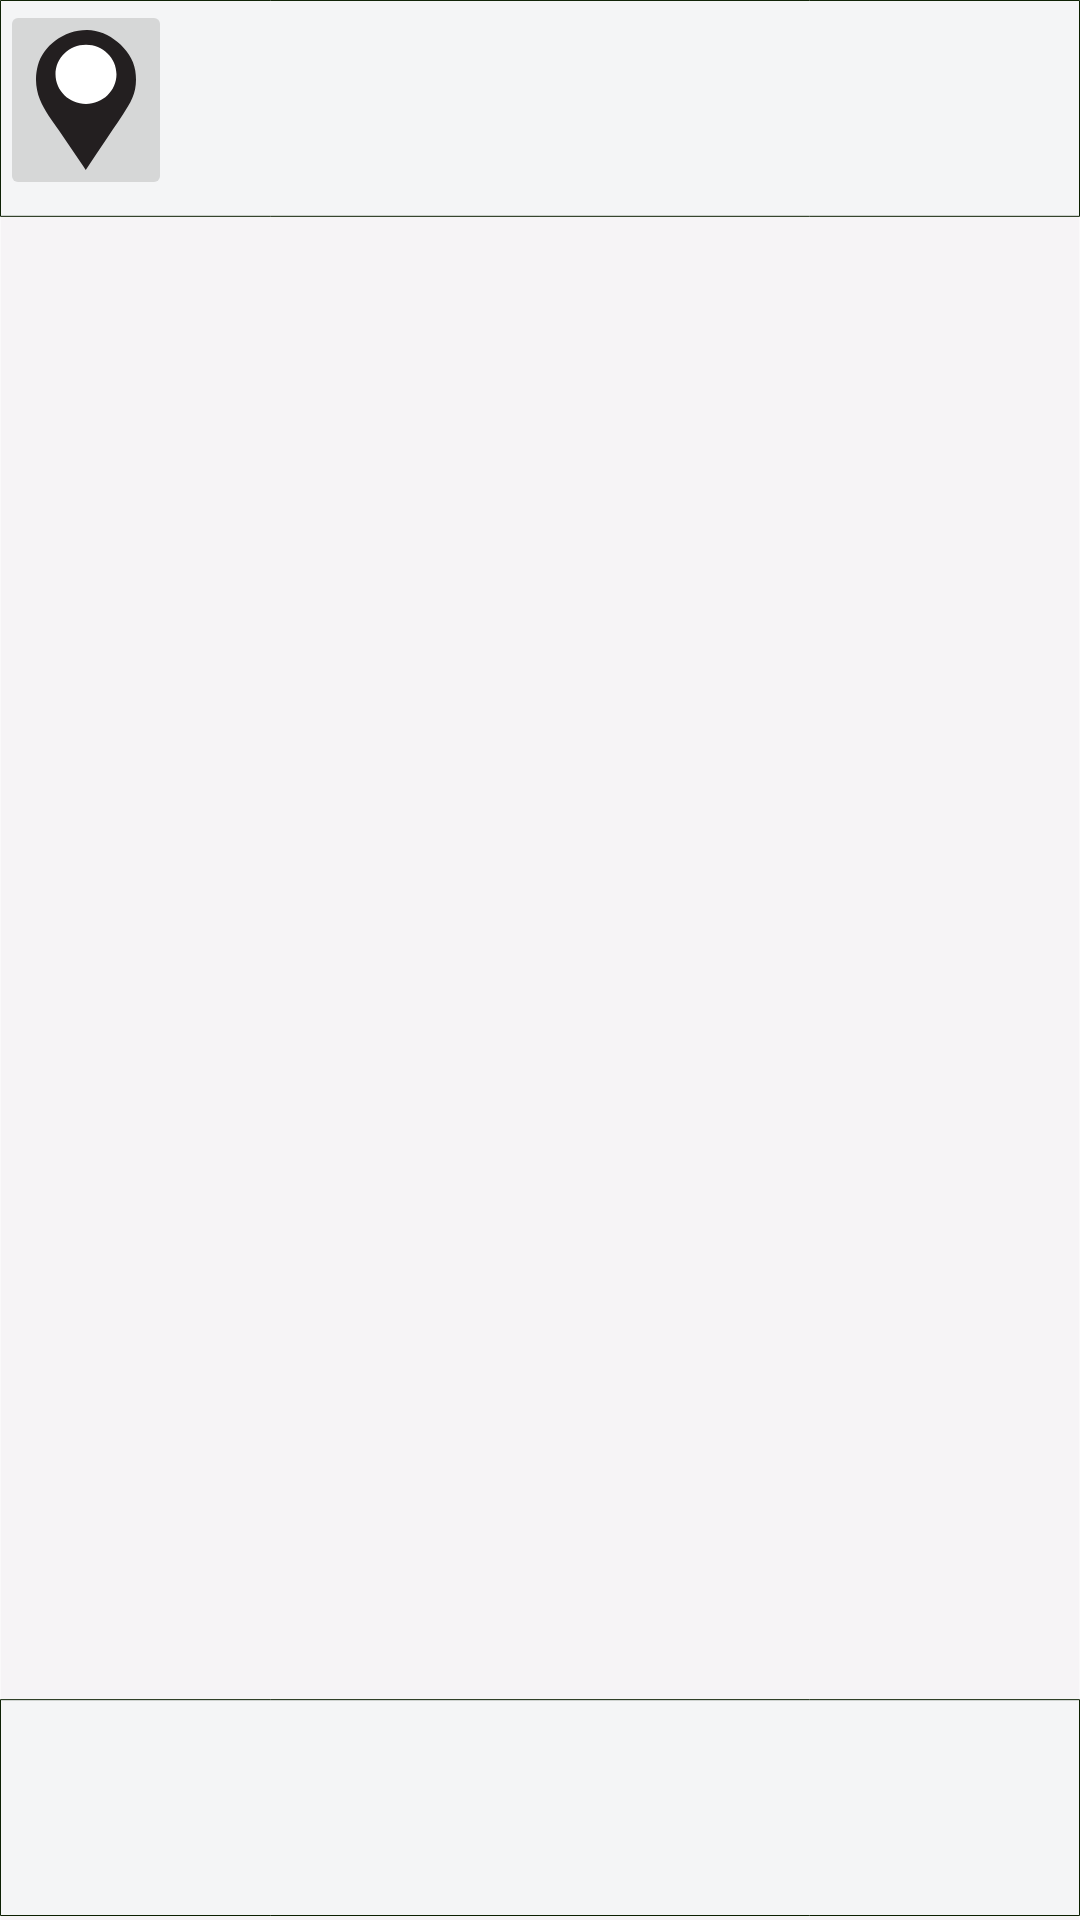

Produce the Android XML layout that renders to this screen, including the resource entries it uses.
<!-- AndroidManifest.xml: application theme Theme.SilverTrails -->
<!-- res/layout/activity_main.xml -->
<?xml version="1.0" encoding="utf-8"?>
<androidx.coordinatorlayout.widget.CoordinatorLayout xmlns:android="http://schemas.android.com/apk/res/android"
    xmlns:app="http://schemas.android.com/apk/res-auto"
    xmlns:tools="http://schemas.android.com/tools"
    android:layout_width="match_parent"
    android:layout_height="match_parent"
    tools:context=".MainActivity"
    android:background="@drawable/map_background">

    <ImageButton
        android:id="@+id/map_icon_button"
        android:layout_width="wrap_content"
        android:layout_height="wrap_content"
        app:srcCompat="@drawable/map_icon" />
</androidx.coordinatorlayout.widget.CoordinatorLayout>
<!-- resources referenced by this layout -->
<resources>
  <!-- drawable map_background (drawable) -->
  <vector android:height="1920px" android:viewportHeight="1920.5"
      android:viewportWidth="1081" android:width="1080.7185px" xmlns:android="http://schemas.android.com/apk/res/android">
      <path android:fillColor="#f6f4f6" android:pathData="M0.5,0.5h1080v1920h-1080z"/>
      <path android:fillColor="#f4f5f6"
          android:pathData="M0.5,0.5h1080v215.9h-1080z"
          android:strokeColor="#0b1f00" android:strokeWidth="1"/>
      <path android:fillColor="#f4f5f6"
          android:pathData="M0.5,1700.1h1080v215.9h-1080z"
          android:strokeColor="#0b1f00" android:strokeWidth="1"/>
  </vector>
  <!-- drawable map_icon (drawable) -->
  <vector xmlns:android="http://schemas.android.com/apk/res/android"
      android:width="100px"
      android:height="140px"
      android:viewportWidth="1171.7"
      android:viewportHeight="1710.1">
    <group>
      <clip-path
          android:pathData="M0,0h1171.7v1710.1h-1171.7z"/>
      <path
          android:pathData="M582.7,1710.1c84.3,-131.3 169.1,-264.2 252.8,-394.6 82.1,-127.8 170.4,-252 244.3,-385.7 35.7,-64.5 66.3,-133.2 81.1,-207.1 14.6,-72.9 13.2,-151.3 2.3,-224.7 -21.2,-143.7 -105.2,-261.4 -207.6,-351.4C853.7,57 726.4,-0.9 594.2,0 462.5,0.9 332,47.4 224.9,130.5 127.6,206 53.2,309.8 20.7,435.6c-34.8,135.1 -25.2,280.8 24,410.2 52.9,139 144.2,260.3 224.8,381.2 86.4,129.7 168.9,262.4 254.7,392.5 19.8,30 41.1,58.9 58.5,90.6"
          android:fillColor="#231f20"/>
      <path
          android:pathData="M585.8,904.3c197.3,0 357.3,-162.3 357.3,-362.4s-159.9,-362.4 -357.3,-362.4S228.6,341.8 228.6,541.9s159.9,362.4 357.3,362.4"
          android:fillColor="#fff"/>
    </group>
  </vector>
  <style name="Theme.SilverTrails" parent="Theme.MaterialComponents.DayNight.DarkActionBar">
          
          <item name="colorPrimary">@color/purple_500</item>
          <item name="colorPrimaryVariant">@color/purple_700</item>
          <item name="colorOnPrimary">@color/white</item>
          
          <item name="colorSecondary">@color/teal_200</item>
          <item name="colorSecondaryVariant">@color/teal_700</item>
          <item name="colorOnSecondary">@color/black</item>
          
          <item name="android:statusBarColor">?attr/colorPrimaryVariant</item>
          
      </style>
  <!-- not gathered from this repository: default colours our renderer supplied (Android Studio template values) -->
  <color name="purple_500">#FF6200EE</color>
  <color name="purple_700">#FF3700B3</color>
  <color name="teal_200">#FF03DAC5</color>
  <color name="teal_700">#FF018786</color>
  <color name="black">#FF000000</color>
  <color name="white">#FFFFFFFF</color>
</resources>
